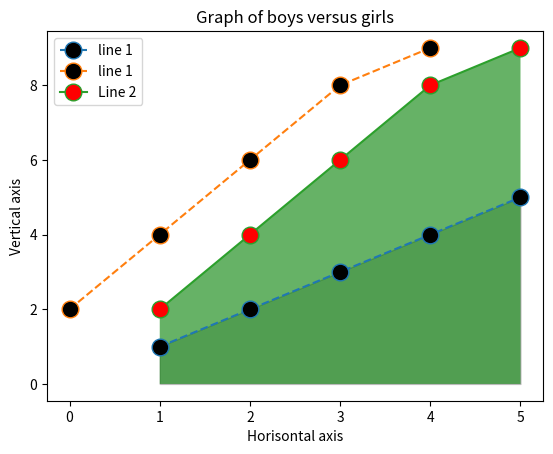

The matplotlib source for this figure:
#!C:/Users/<user>/AppData/Local/Programs/Python/Python38-32/python.exe
import matplotlib.pyplot as plt
x=[1,2,3,4,5]
x1=[2,4,6,8,9]
y = [1,2,3,4,5]
plt.plot(x,y,x1, linestyle ="dashed", label = "line 1", marker = "o", markerfacecolor = "black",markersize = 12)
#Giving x- axis name
plt.plot(x,x1 ,label = "Line 2", marker = "o", markerfacecolor = "red", markersize = 12)
plt.xlabel("Horisontal axis")
#Giving y- axis name
plt.ylabel("Vertical axis")
plt.title("Graph of boys versus girls")
plt.legend()
plt.fill_between(x,y, facecolor = "orange",color = "black", alpha = 0.2)
plt.fill_between(x,x1, facecolor = "green", alpha = 0.6)

#function to show the plot
plt.savefig('outputgraph.png')
plt.show()
